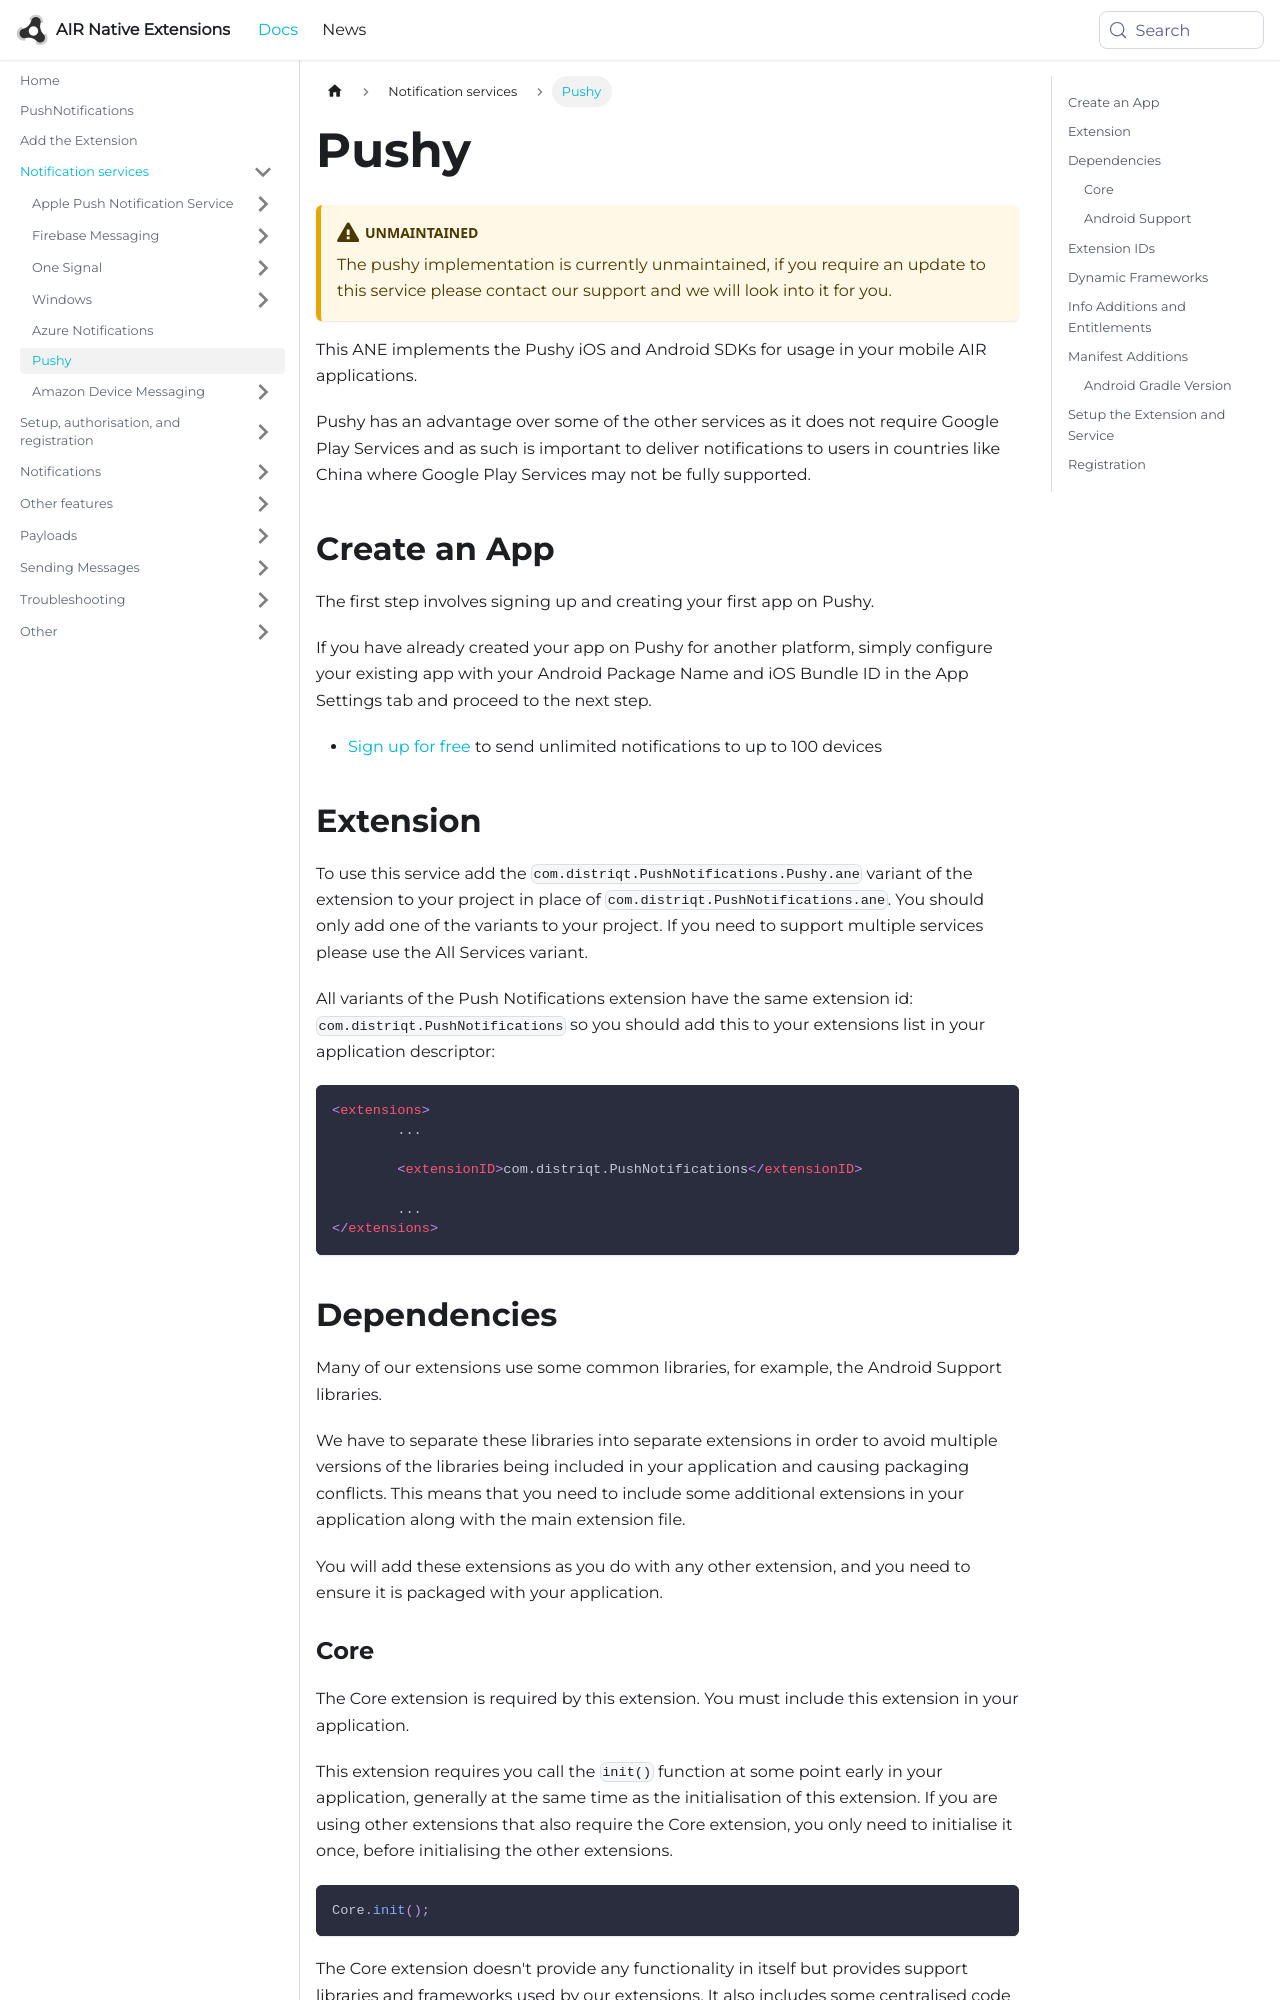

repository: airnativeextensions/nativeextensions-documentation · page: docs/pushnotifications/pushy/index.html · generator: docusaurus

---
title: Pushy
sidebar_label: Pushy
---

This ANE implements the Pushy iOS and Android SDKs for usage in your mobile AIR applications.

Pushy has an advantage over some of the other services as it does not require Google Play Services and as such is important to deliver notifications to users in countries like China where Google Play Services may not be fully supported.



## Create an App

The first step involves signing up and creating your first app on Pushy.

If you have already created your app on Pushy for another platform, simply configure your existing app with your Android Package Name and iOS Bundle ID in the App Settings tab and proceed to the next step.

- [Sign up for free](https://dashboard.pushy.me/register) to send unlimited notifications to up to 100 devices



## Extension

To use this service add the `com.distriqt.PushNotifications.Pushy.ane` variant of the extension to your project in place of  `com.distriqt.PushNotifications.ane`. You should only add one of the variants to your project. If you need to support multiple services please use the All Services variant.

All variants of the Push Notifications extension have the same extension id: `com.distriqt.PushNotifications` so you should add this to your extensions list in your application descriptor:

```xml
<extensions>
	...
	
	<extensionID>com.distriqt.PushNotifications</extensionID>
	
	...
</extensions>
```


## Dependencies

Many of our extensions use some common libraries, for example, the Android Support libraries.

We have to separate these libraries into separate extensions in order to avoid multiple versions of the libraries being included in your application and causing packaging conflicts. This means that you need to include some additional extensions in your application along with the main extension file.

You will add these extensions as you do with any other extension, and you need to ensure it is packaged with your application.
